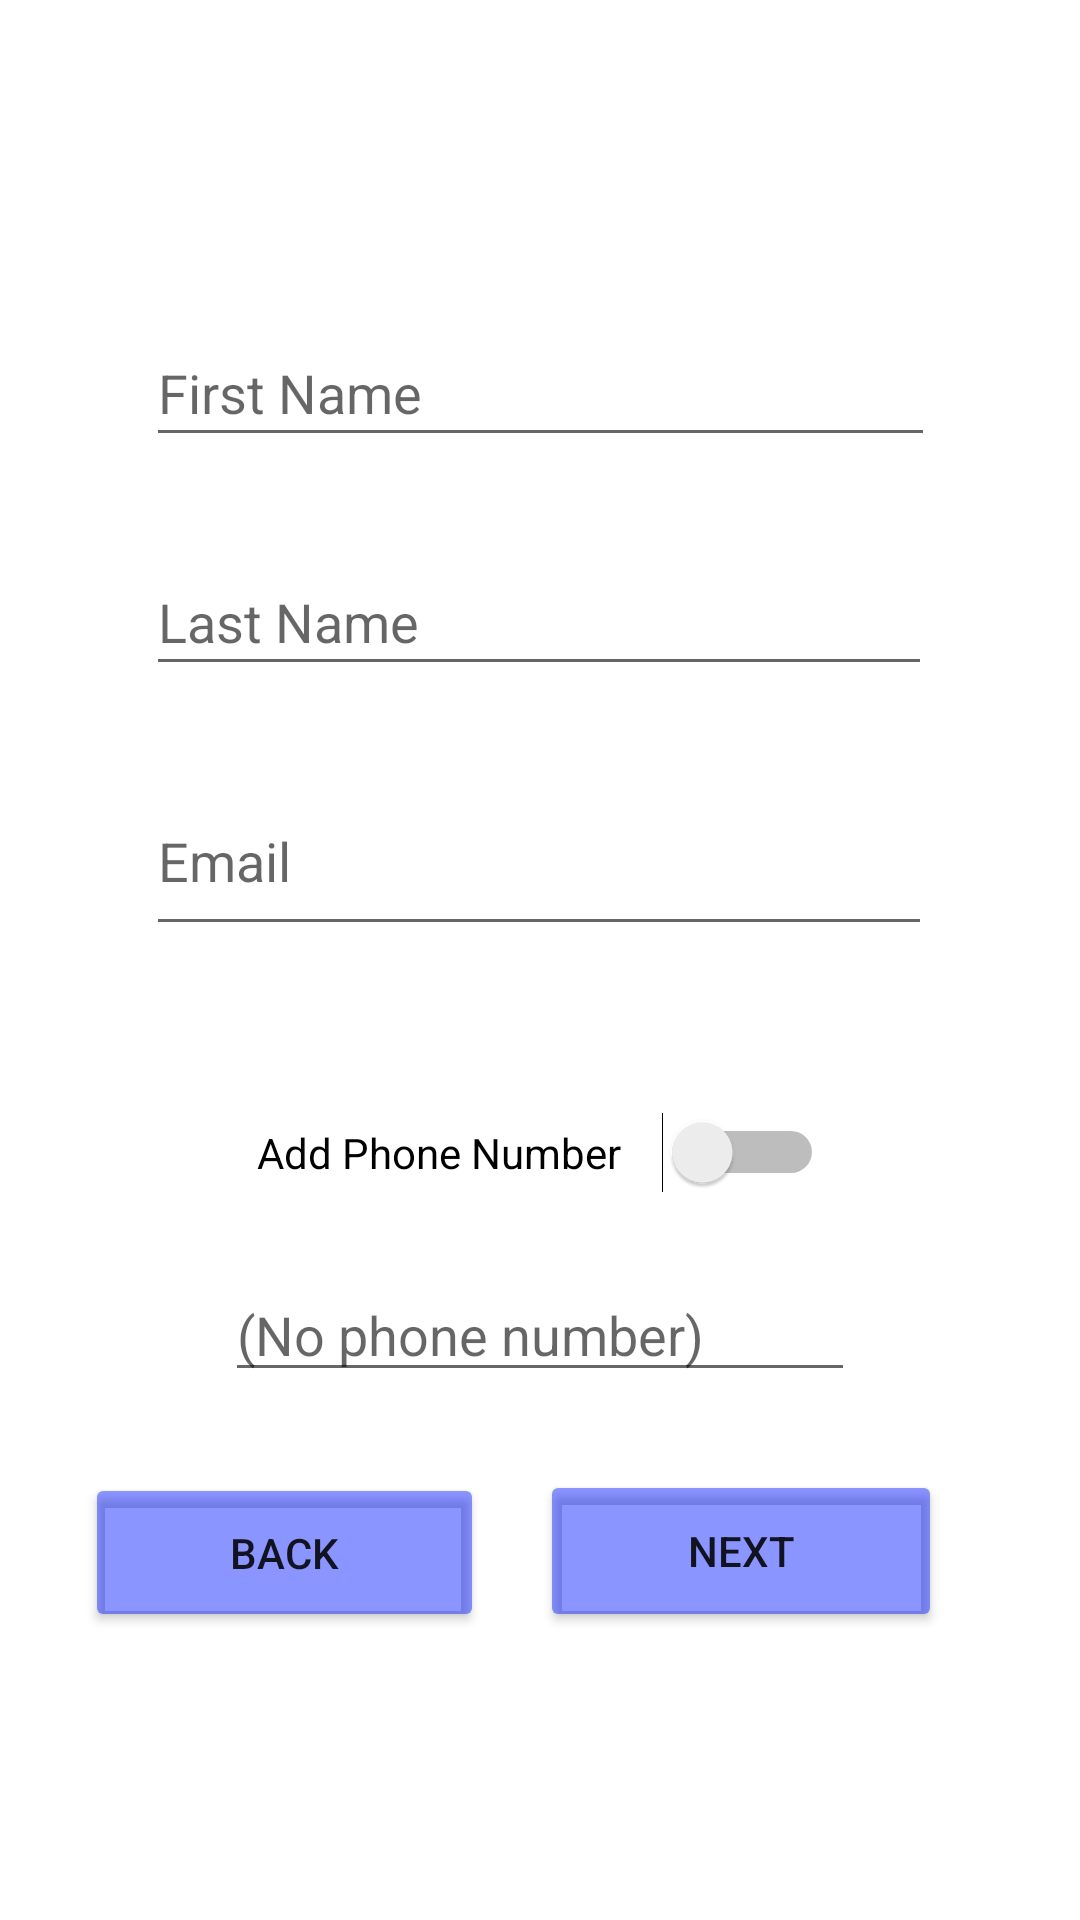

Here is an Android app screen rendered from its layout file. Give the layout XML and the strings, colors and styles it references.
<!-- AndroidManifest.xml: application theme Theme.UIActivity -->
<!-- res/layout/activity_2.xml -->
<?xml version="1.0" encoding="utf-8"?>
<androidx.constraintlayout.widget.ConstraintLayout xmlns:android="http://schemas.android.com/apk/res/android"
    xmlns:app="http://schemas.android.com/apk/res-auto"
    xmlns:tools="http://schemas.android.com/tools"
    android:layout_width="match_parent"
    android:layout_height="match_parent"
    android:background="@drawable/gg"
    tools:context=".Activity2">

    <EditText
        android:id="@+id/FNameBtn"
        android:layout_width="263dp"
        android:layout_height="46dp"
        android:ems="10"
        android:hint="First Name"
        android:inputType="textPersonName"
        app:layout_constraintBottom_toBottomOf="parent"
        app:layout_constraintEnd_toEndOf="parent"
        app:layout_constraintStart_toStartOf="parent"
        app:layout_constraintTop_toTopOf="parent"
        app:layout_constraintVertical_bias="0.179" />

    <EditText
        android:id="@+id/LNameBtn"
        android:layout_width="262dp"
        android:layout_height="46dp"
        android:ems="10"
        android:hint="Last Name"
        android:inputType="textPersonName"
        app:layout_constraintBottom_toBottomOf="parent"
        app:layout_constraintEnd_toEndOf="parent"
        app:layout_constraintHorizontal_bias="0.496"
        app:layout_constraintStart_toStartOf="parent"
        app:layout_constraintTop_toBottomOf="@+id/FNameBtn"
        app:layout_constraintVertical_bias="0.069" />

    <EditText

        android:id="@+id/editText"
        android:layout_width="262dp"
        android:layout_height="60dp"
        android:ems="10"
        android:hint="Email"
        android:inputType="textEmailAddress"
        app:layout_constraintBottom_toBottomOf="parent"
        app:layout_constraintEnd_toEndOf="parent"
        app:layout_constraintHorizontal_bias="0.497"
        app:layout_constraintStart_toStartOf="parent"
        app:layout_constraintTop_toBottomOf="@+id/LNameBtn"
        app:layout_constraintVertical_bias="0.076" />

    <Switch
        android:id="@+id/Phone"
        android:layout_width="189dp"
        android:layout_height="43dp"
        android:text="Add Phone Number"
        app:layout_constraintBottom_toTopOf="@+id/NextBtn"
        app:layout_constraintEnd_toEndOf="parent"
        app:layout_constraintStart_toStartOf="parent"
        app:layout_constraintTop_toBottomOf="@+id/editText"
        app:layout_constraintVertical_bias="0.36" />

    <Button
        android:id="@+id/NextBtn"
        android:layout_width="134dp"
        android:layout_height="54dp"
        android:layout_marginBottom="96dp"
        android:text="Next"
        app:backgroundTint="#75001AFF"
        app:layout_constraintBottom_toBottomOf="parent"
        app:layout_constraintEnd_toEndOf="parent"
        app:layout_constraintHorizontal_bias="0.796"
        app:layout_constraintStart_toStartOf="parent" />

    <Button
        android:id="@+id/BackBtn"
        android:layout_width="133dp"
        android:layout_height="53dp"
        android:layout_marginBottom="96dp"
        android:text="Back"
        app:backgroundTint="#75001AFF"
        app:layout_constraintBottom_toBottomOf="parent"
        app:layout_constraintEnd_toStartOf="@+id/NextBtn"
        app:layout_constraintHorizontal_bias="0.601"
        app:layout_constraintStart_toStartOf="parent" />

    <EditText
        android:id="@+id/Pnum"
        android:layout_width="wrap_content"
        android:layout_height="wrap_content"
        android:ems="10"
        android:hint="@android:string/emptyPhoneNumber"
        android:inputType="textPersonName"
        app:layout_constraintBottom_toBottomOf="parent"
        app:layout_constraintEnd_toEndOf="parent"
        app:layout_constraintStart_toStartOf="parent"
        app:layout_constraintTop_toBottomOf="@+id/Phone"
        app:layout_constraintVertical_bias="0.088" />

</androidx.constraintlayout.widget.ConstraintLayout>
<!-- resources referenced by this layout -->
<resources>
  <style name="Theme.UIActivity" parent="Theme.MaterialComponents.DayNight.DarkActionBar">
          
          <item name="colorPrimary">@color/purple_500</item>
          <item name="colorPrimaryVariant">@color/purple_700</item>
          <item name="colorOnPrimary">@color/white</item>
          
          <item name="colorSecondary">@color/teal_200</item>
          <item name="colorSecondaryVariant">@color/teal_700</item>
          <item name="colorOnSecondary">@color/black</item>
          
          <item name="android:statusBarColor" tools:targetApi="l">?attr/colorPrimaryVariant</item>
          
      </style>
  <!-- not gathered from this repository: default colours our renderer supplied (Android Studio template values) -->
  <color name="purple_500">#FF6200EE</color>
  <color name="purple_700">#FF3700B3</color>
  <color name="teal_200">#FF03DAC5</color>
  <color name="teal_700">#FF018786</color>
  <color name="black">#FF000000</color>
  <color name="white">#FFFFFFFF</color>
</resources>
